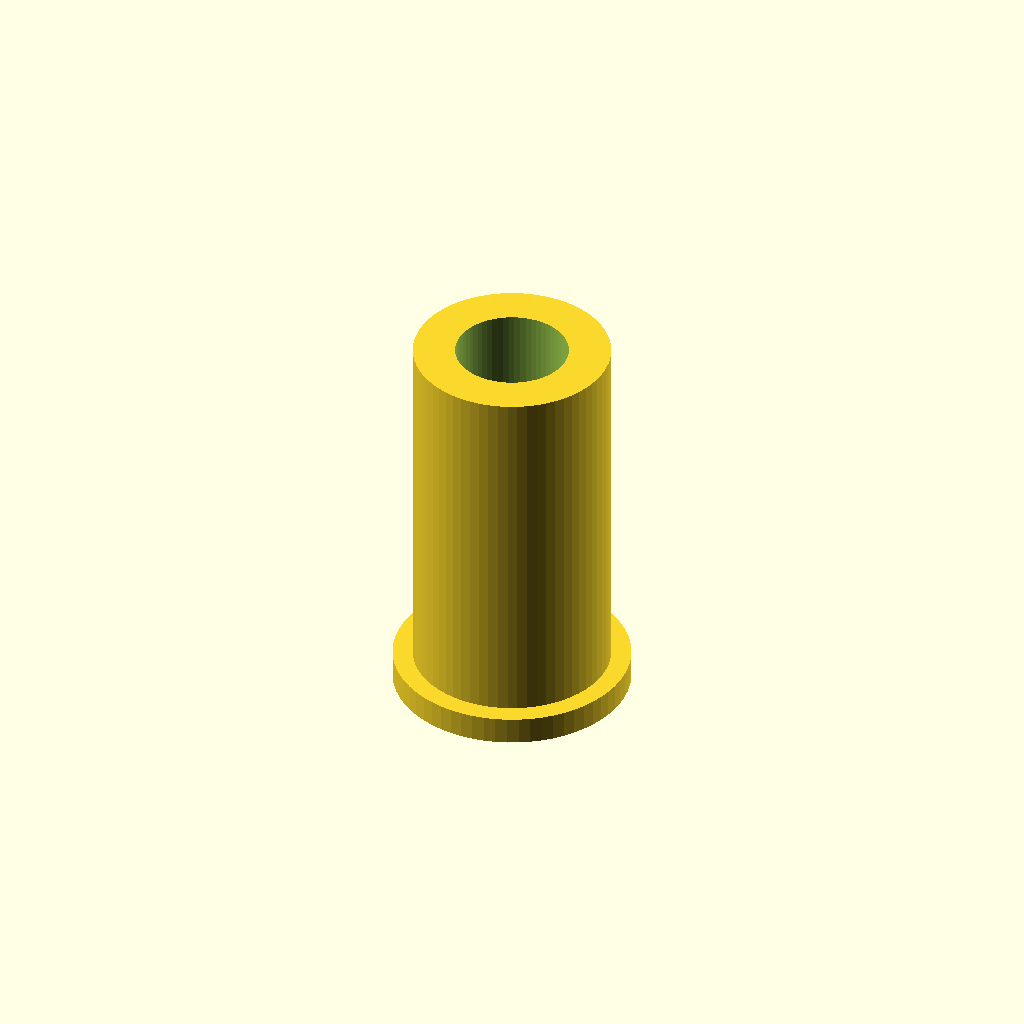
Cell 1 — every parameter at its default value.
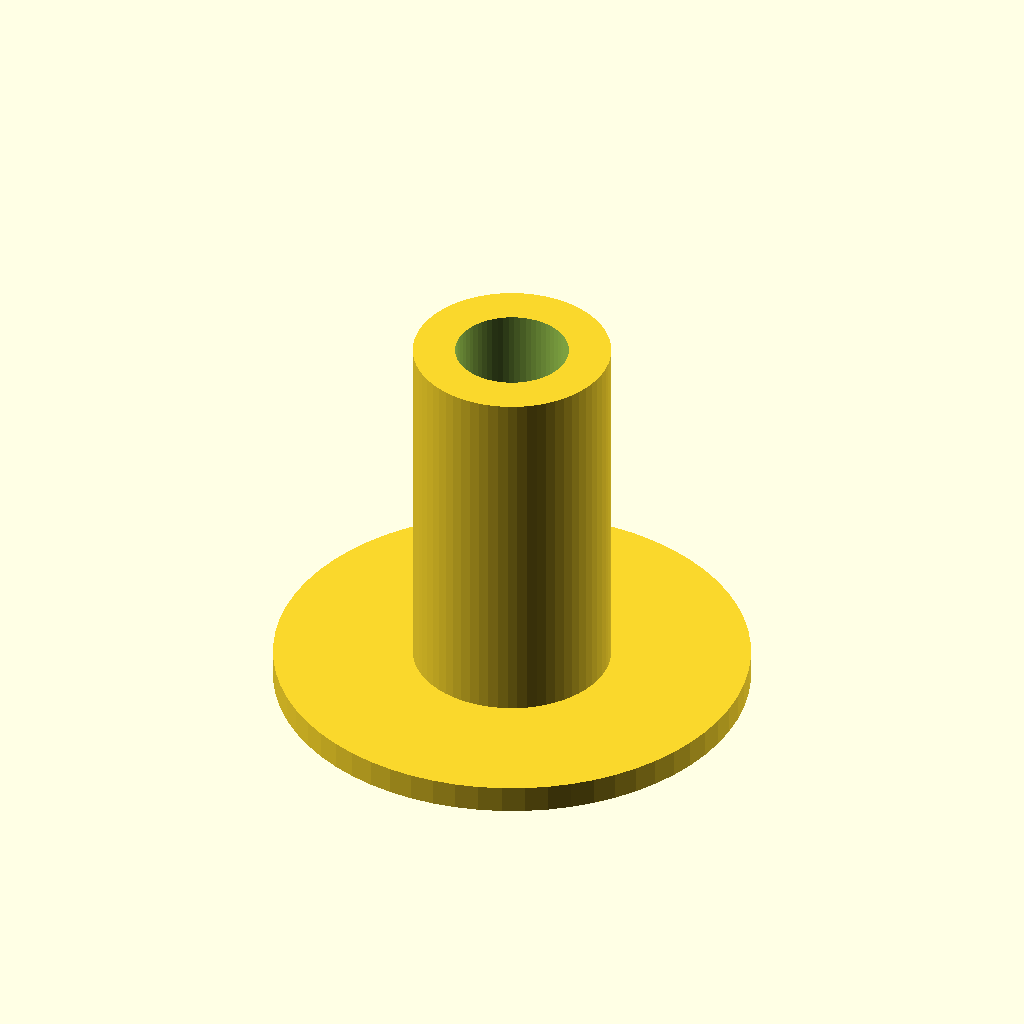
Cell 2: the same model with collar_d = 26.
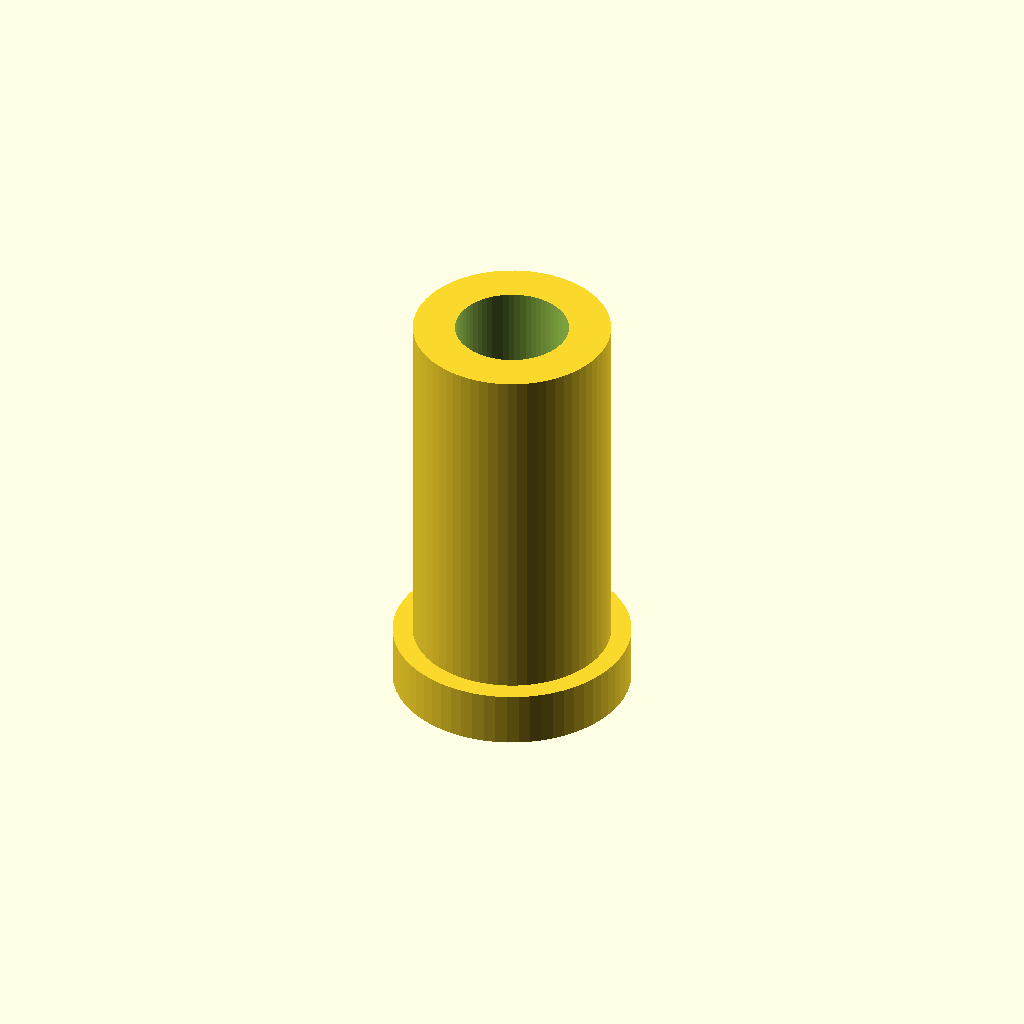
Cell 3: the same model with collar_h = 3.
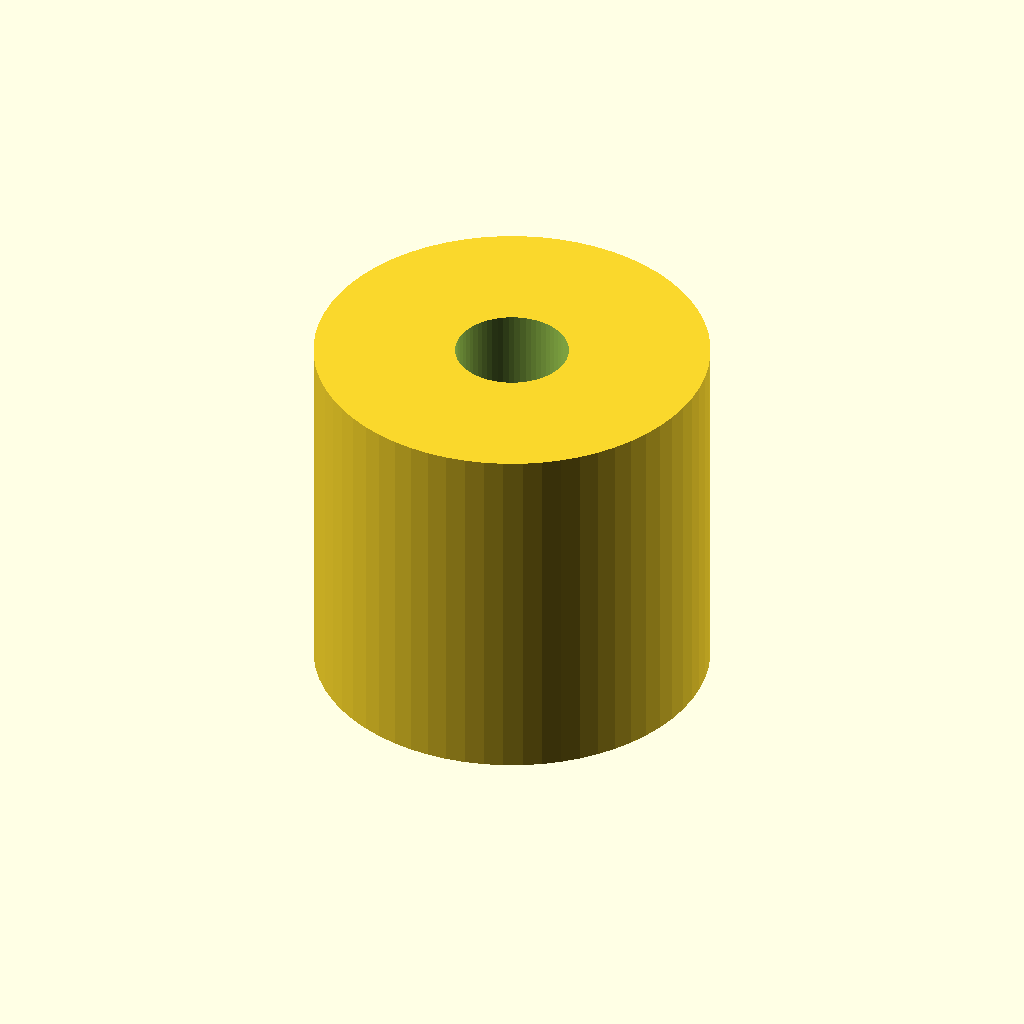
Cell 4: the same model with body_d = 21.6.
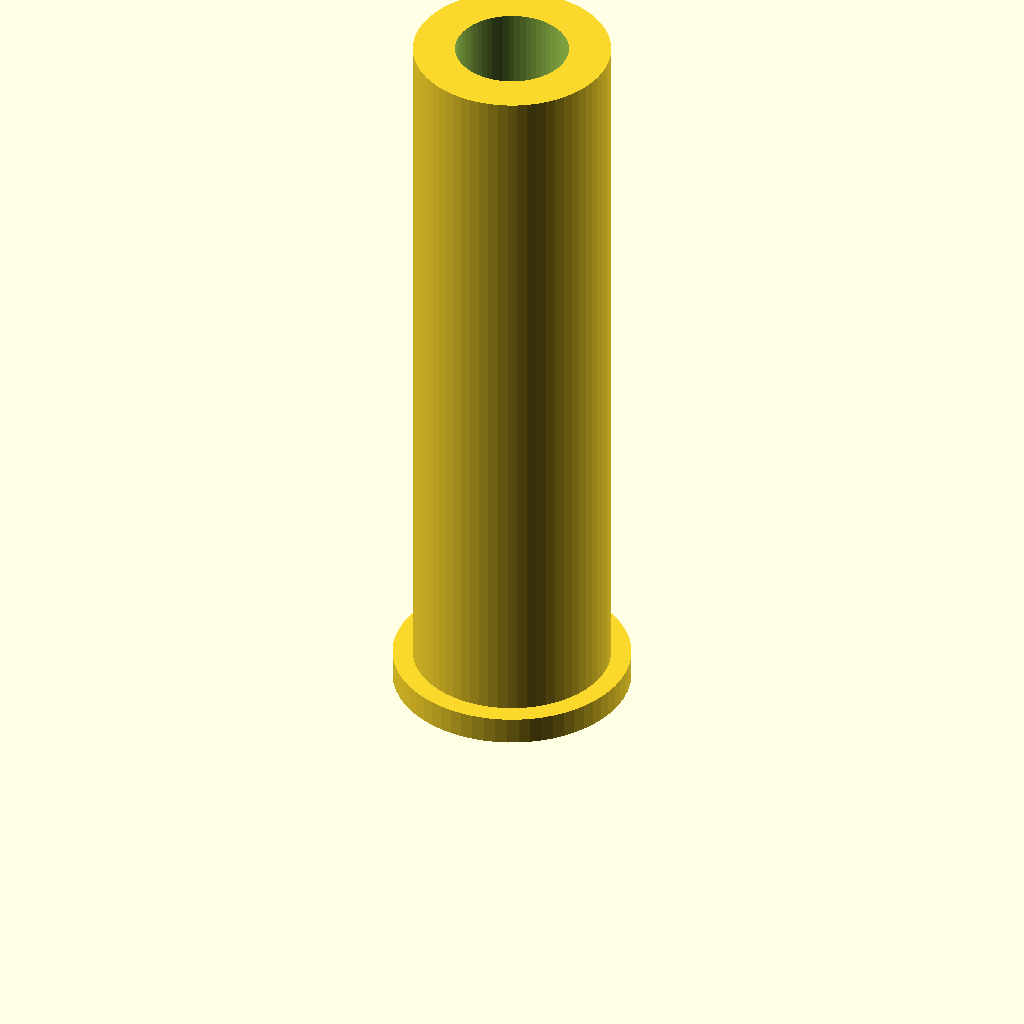
Cell 5 — body_h set to 40, the other parameters unchanged.
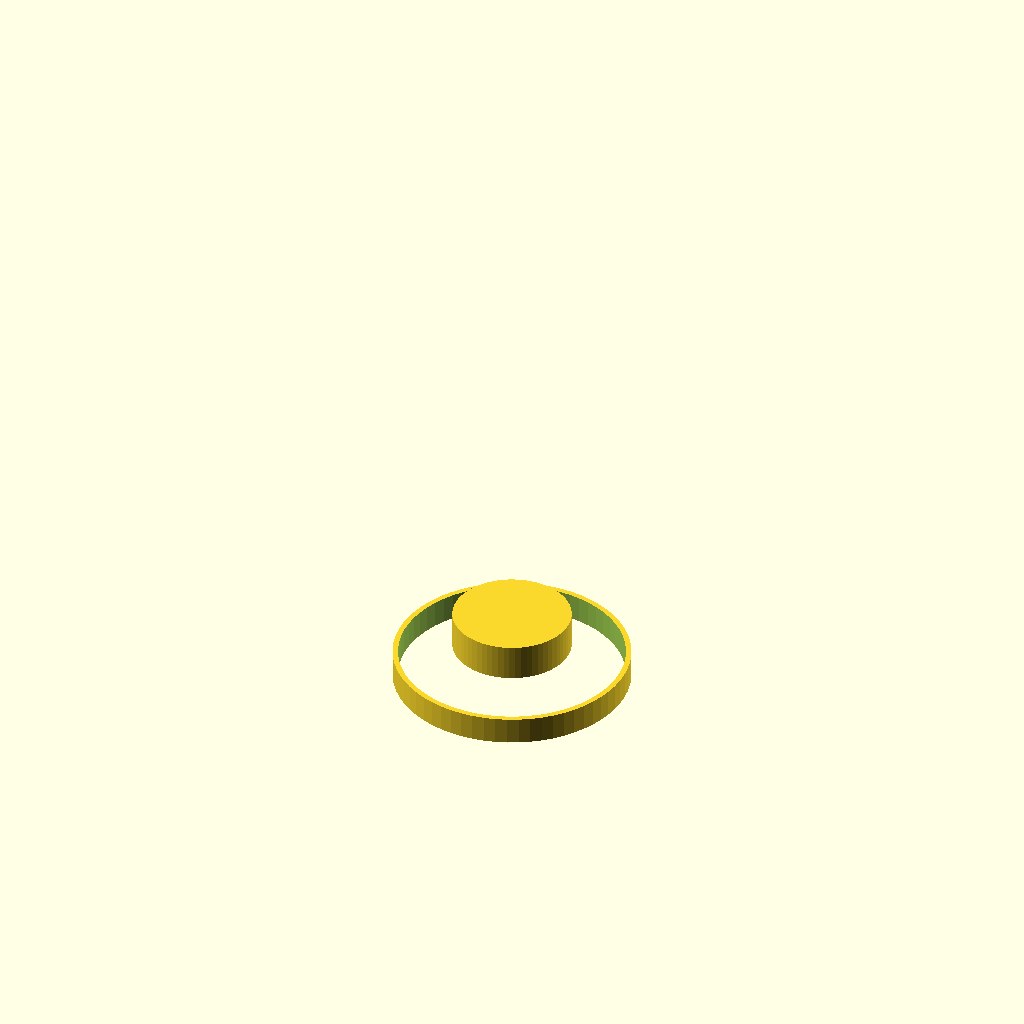
Cell 6 — bore_d set to 12.4, the other parameters unchanged.
All cells are drawn from one camera (rotation 55°, 0°, 25°, orthographic, colour scheme Cornfield), so only the parameter changes between them.
The OpenSCAD source (bench/mutants/pcr_tube_adapter__bore_plugged.scad):
// Adapter sleeve: holds a 0.2 mL PCR tube in a 1.5 mL tube rack hole
// Category: quick fixes. Printed upside down (collar on the bed) so nothing overhangs.
// Print: PLA or PETG, 0.15 mm layers. Not for heat blocks unless printed in a
// high-temperature material (PLA softens around 55-60 C).
// SPDX-License-Identifier: CERN-OHL-P-2.0

/* [Adapter] */
collar_d = 13;         // rests on the rack surface
collar_h = 1.5;
body_d = 10.8;         // fits a 1.5 mL rack hole
body_h = 20;           // from the collar up
bore_d = 6.2;          // 0.2 mL PCR tube

/* [Hidden] */
$fn = 64;
eps = 0.01;

union(){ translate([0,0,2]) cylinder(d=6.5,h=2);
difference() {
    union() {
        cylinder(d = collar_d, h = collar_h + eps);
        translate([0, 0, collar_h]) cylinder(d = body_d, h = body_h);
    }
    translate([0, 0, -eps]) cylinder(d = bore_d, h = collar_h + body_h + 2 * eps);
}

}
Customizer parameters (derived from the source; name, type, default, range or options):
collar_d: number, default 13
collar_h: number, default 1.5
body_d: number, default 10.8
body_h: number, default 20
bore_d: number, default 6.2
